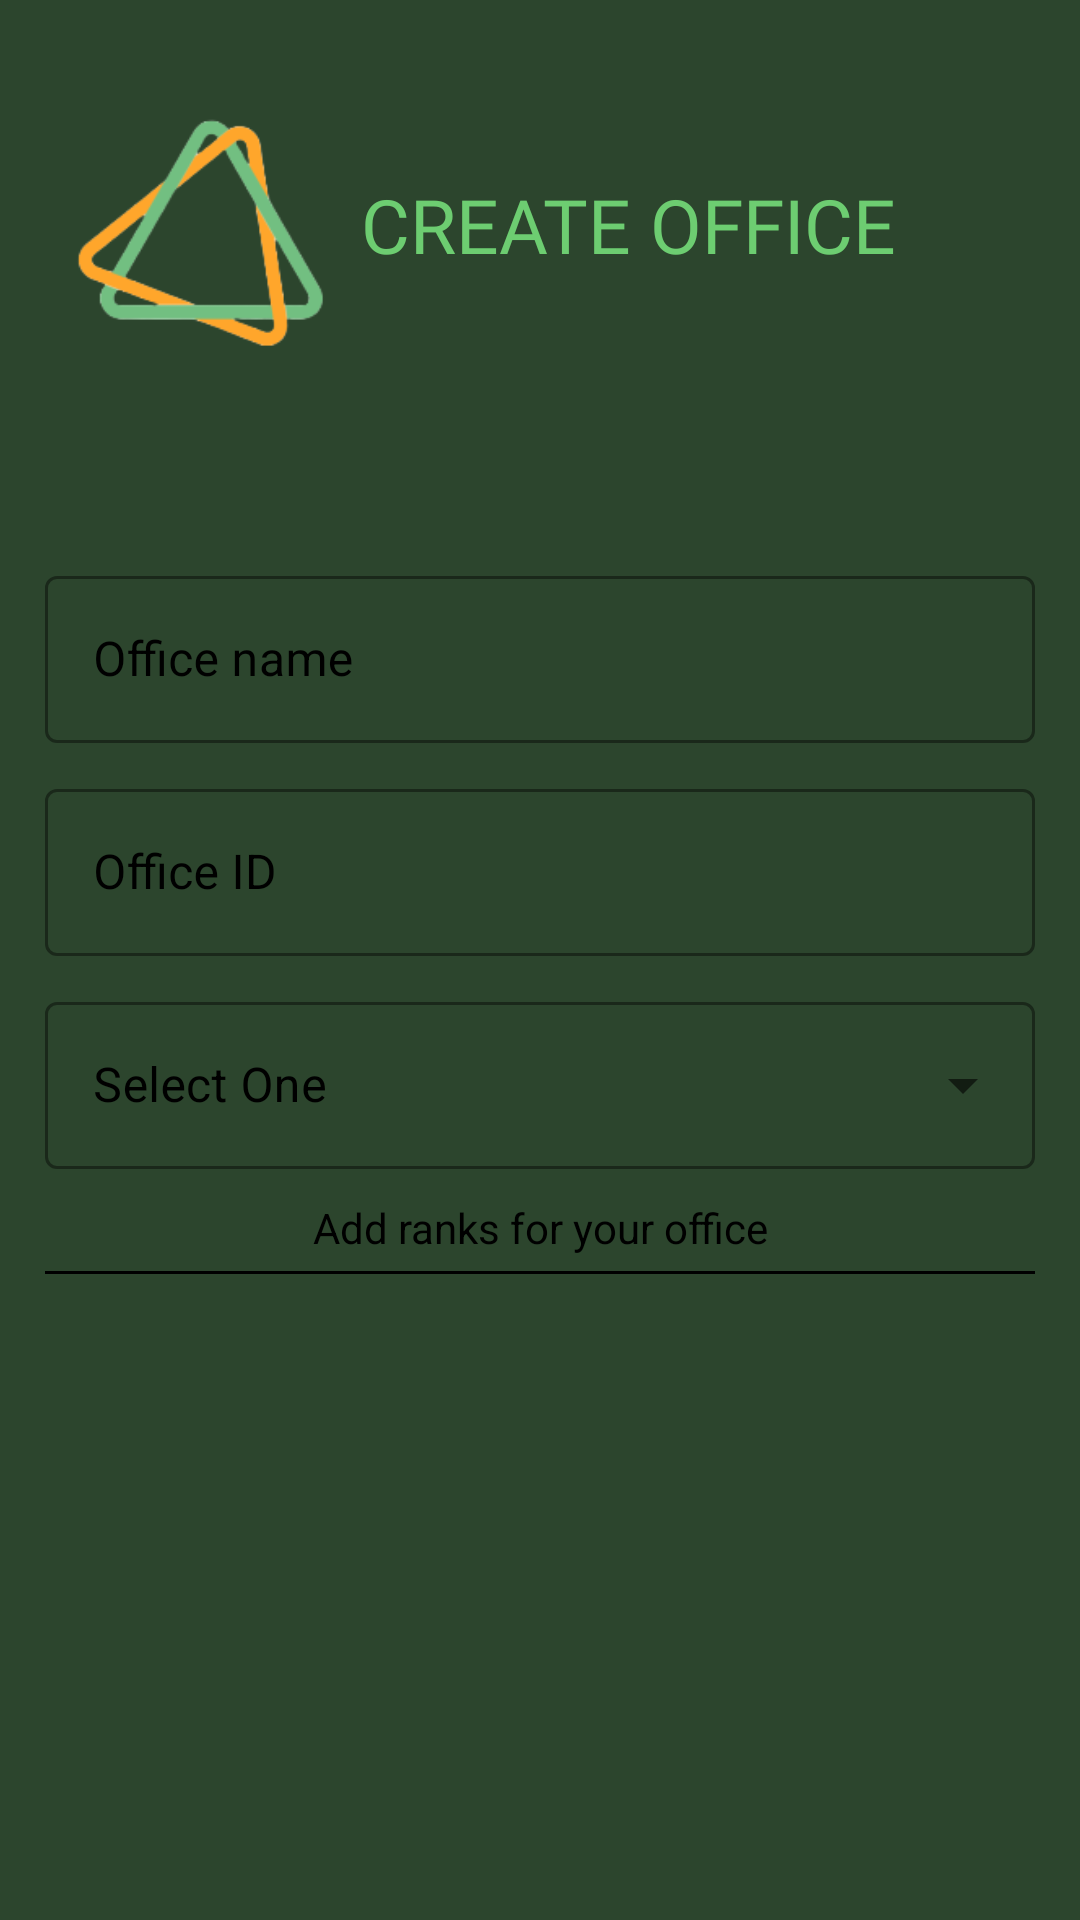

Write the Android layout XML for this screen, with the resource values it uses.
<!-- AndroidManifest.xml: application theme Theme.OFFICEROOM -->
<!-- res/layout/activity_create_office.xml -->
<?xml version="1.0" encoding="utf-8"?>
<RelativeLayout xmlns:android="http://schemas.android.com/apk/res/android"
    xmlns:app="http://schemas.android.com/apk/res-auto"
    xmlns:tools="http://schemas.android.com/tools"
    android:layout_width="match_parent"
    android:layout_height="match_parent"
    android:background="@color/backgroundColor"
    tools:context=".CreateOfficeActivity">

    <ImageView
        android:id="@+id/createOfficeLogoId"
        android:layout_width="271dp"
        android:layout_height="287dp"
        android:layout_marginLeft="-70dp"
        android:layout_marginTop="-40dp"
        android:src="@drawable/logo"
        android:transitionName="officeRoomLogoImage" />

    <TextView
        android:id="@+id/createOfficeRoomNameId"
        android:layout_width="wrap_content"
        android:layout_height="wrap_content"
        android:layout_marginStart="120dp"
        android:layout_marginTop="58dp"

        android:layout_marginEnd="10dp"
        android:layout_marginBottom="80dp"
        android:fontFamily="@font/audiowide"
        android:gravity="center"
        android:text="CREATE OFFICE"
        android:textColor="#6DCD71"
        android:textSize="25sp"
        android:transitionName="officeRoomText" />

    <LinearLayout
        android:layout_width="match_parent"
        android:layout_height="wrap_content"
        android:orientation="vertical"
        android:layout_below="@+id/createOfficeRoomNameId"
        android:layout_margin="15dp">

        <com.google.android.material.textfield.TextInputLayout
            android:id="@+id/createOfficeNameId"
            android:layout_width="match_parent"
            android:layout_height="wrap_content"
            app:boxStrokeColor="#6DCD71"
            app:hintTextColor="#6DCD71"
            android:layout_marginBottom="10dp"
            android:textColorHint="@color/black"
            style="@style/Widget.MaterialComponents.TextInputLayout.OutlinedBox"
            >

            <com.google.android.material.textfield.TextInputEditText
                android:layout_width="match_parent"
                android:layout_height="wrap_content"
                android:hint="Office name"
                />
        </com.google.android.material.textfield.TextInputLayout>

        <com.google.android.material.textfield.TextInputLayout
            android:id="@+id/createOfficeID_Id"
            android:layout_width="match_parent"

            android:layout_height="wrap_content"
            app:boxStrokeColor="#6DCD71"
            app:hintTextColor="#6DCD71"
            android:layout_marginBottom="10dp"
            android:textColorHint="@color/black"
            style="@style/Widget.MaterialComponents.TextInputLayout.OutlinedBox"
            >

            <com.google.android.material.textfield.TextInputEditText
                android:layout_width="match_parent"
                android:layout_height="wrap_content"
                android:hint="Office ID"
                />
        </com.google.android.material.textfield.TextInputLayout>

        <com.google.android.material.textfield.TextInputLayout
            android:layout_width="match_parent"
            android:layout_height="wrap_content"
            app:boxStrokeColor="#6DCD71"
            app:hintTextColor="#6DCD71"
            android:layout_marginBottom="10dp"
            android:textColorHint="@color/black"
            style="@style/Widget.MaterialComponents.TextInputLayout.OutlinedBox.ExposedDropdownMenu"
            >

           <AutoCompleteTextView
               android:id="@+id/createOfficeTypeId"
               android:layout_width="match_parent"
               android:layout_height="wrap_content"

               android:hint="Select One"
               android:inputType="none"
               />
        </com.google.android.material.textfield.TextInputLayout>

        <TextView
            android:layout_width="match_parent"
            android:layout_height="wrap_content"
            android:text="Add ranks for your office"
            android:textColor="@color/black"
            android:gravity="center"/>

        <View
            android:layout_marginTop="5dp"
            android:layout_width="wrap_content"
            android:layout_height="1dp"
            android:background="@color/black"/>


    </LinearLayout>

</RelativeLayout>
<!-- resources referenced by this layout -->
<resources>
  <color name="backgroundColor">#2C452D</color>
  <color name="black">#FF000000</color>
  <!-- drawable logo: png bitmap (drawable, 15982 bytes) -->
  <style name="Theme.OFFICEROOM" parent="Theme.MaterialComponents.DayNight.NoActionBar">
          
          <item name="colorPrimary">@color/purple_500</item>
          <item name="colorPrimaryVariant">@color/purple_700</item>
          <item name="colorOnPrimary">@color/white</item>
          
          <item name="colorSecondary">@color/teal_200</item>
          <item name="colorSecondaryVariant">@color/teal_700</item>
          <item name="colorOnSecondary">@color/black</item>
          
          <item name="android:statusBarColor">?attr/colorPrimaryVariant</item>
  
          
          <item name="android:windowContentTransitions">true</item>
      </style>
  <color name="purple_500">#FF6200EE</color>
  <color name="purple_700">#FF3700B3</color>
  <color name="white">#FFFFFFFF</color>
  <color name="teal_200">#FF03DAC5</color>
  <color name="teal_700">#FF018786</color>
</resources>
